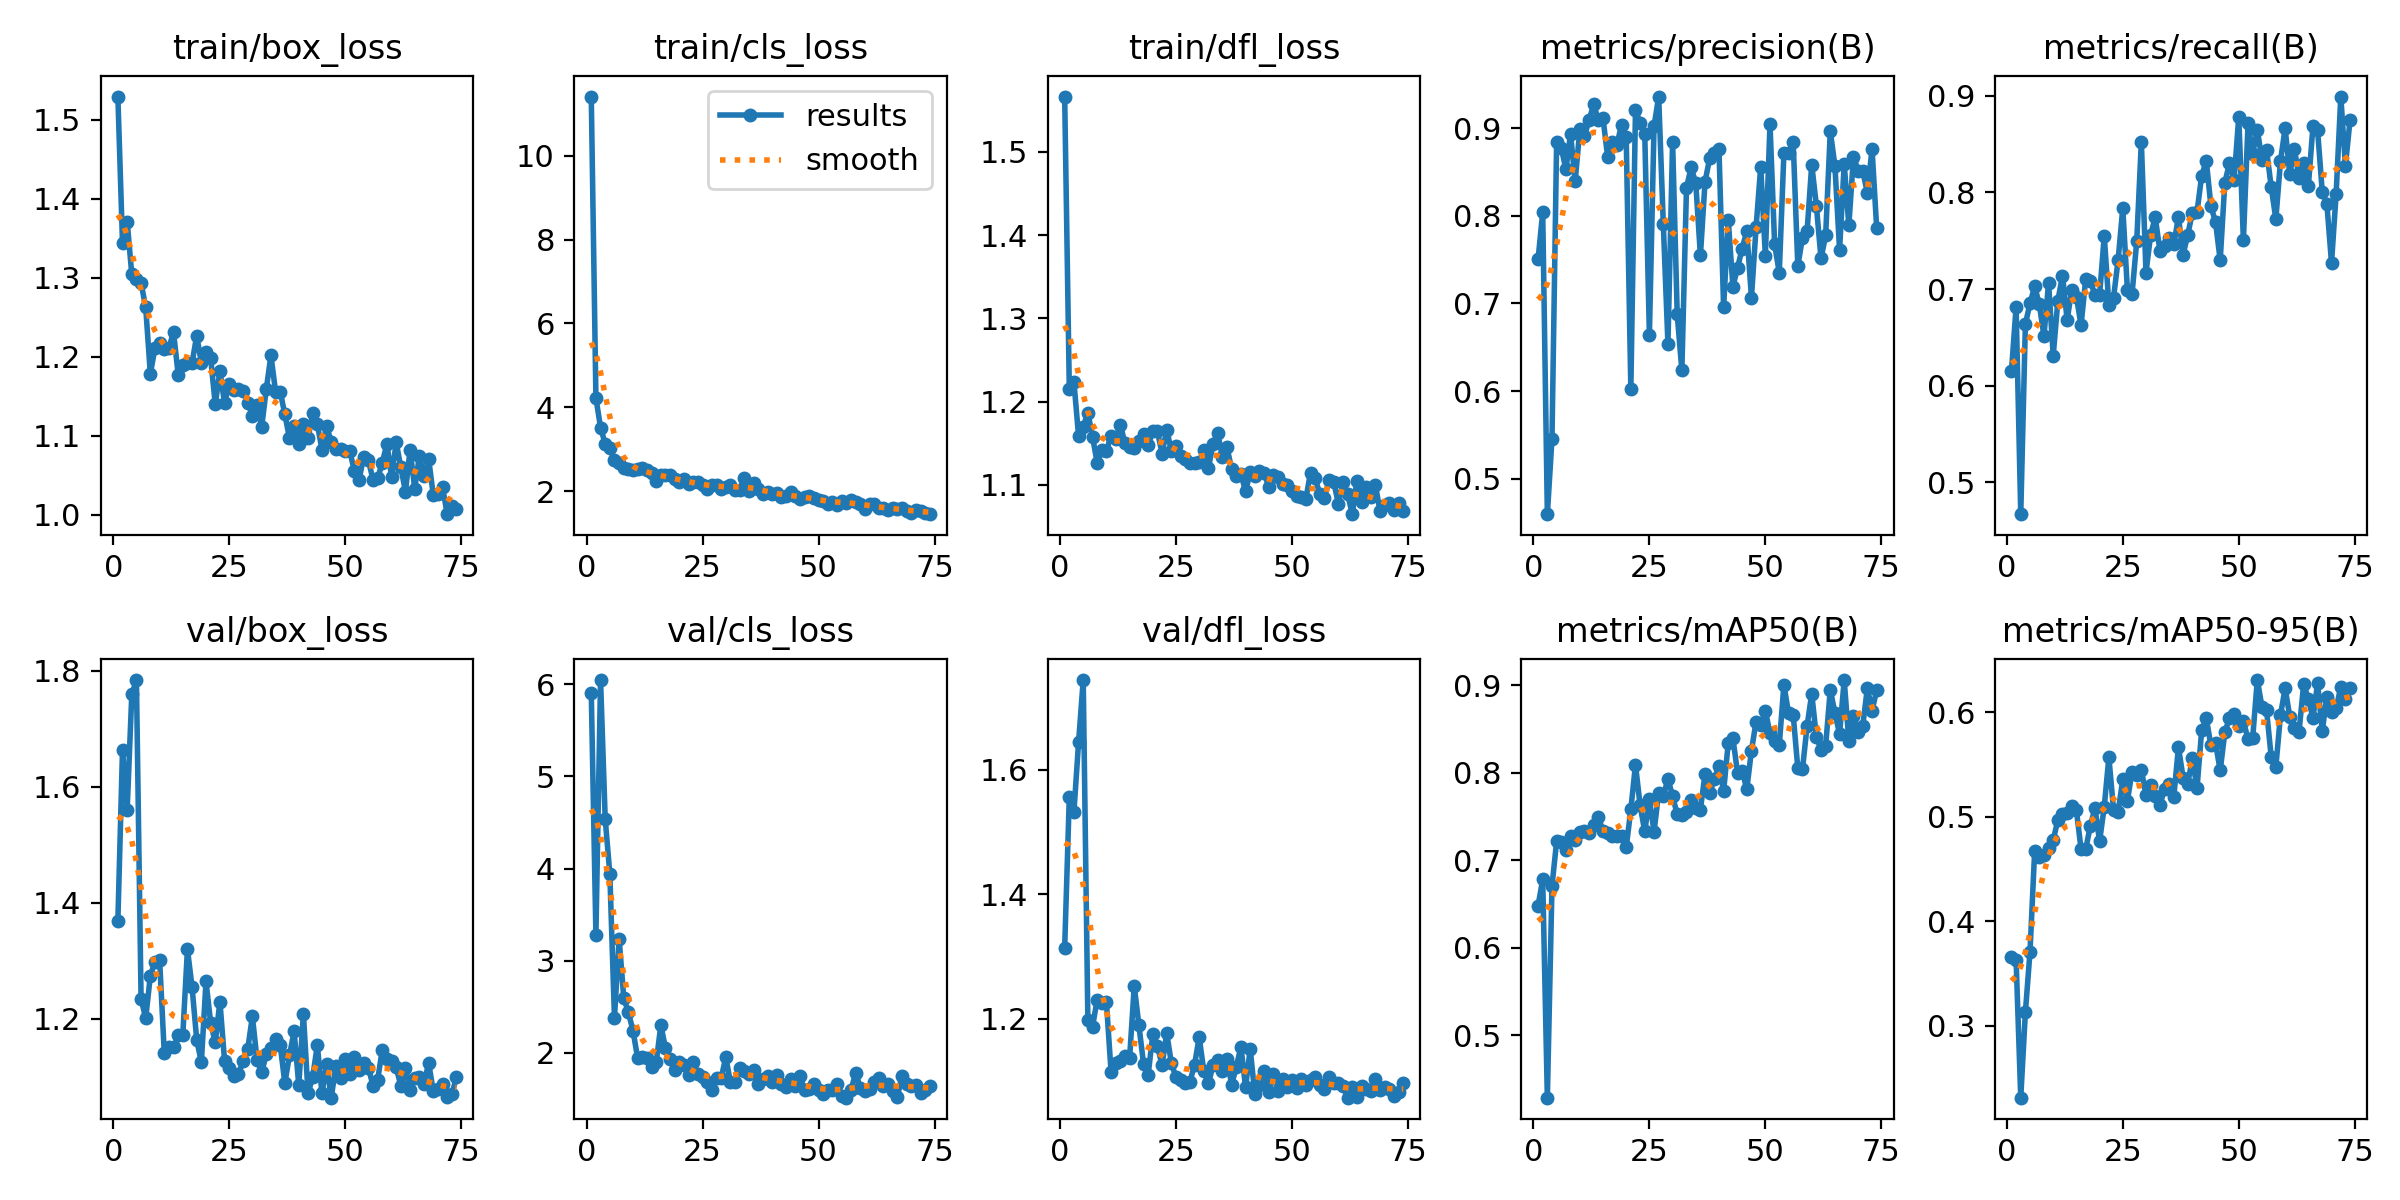

Values plotted in this chart, from the file beside it:
epoch, time, train/box_loss, train/cls_loss, train/dfl_loss, metrics/precision(B), metrics/recall(B), metrics/mAP50(B), metrics/mAP50-95(B), val/box_loss, val/cls_loss, val/dfl_loss, lr/pg0, lr/pg1, lr/pg2
1, 91.05, 1.53, 11.42, 1.566, 0.7505, 0.6152, 0.6481, 0.3656, 1.369, 5.905, 1.314, 0.000375, 0.000375, 0.000375
2, 198.5, 1.343, 4.224, 1.216, 0.8043, 0.6816, 0.6782, 0.363, 1.664, 3.283, 1.556, 0.000755, 0.000755, 0.000755
3, 290.3, 1.371, 3.517, 1.223, 0.4594, 0.4672, 0.4286, 0.2314, 1.56, 6.046, 1.533, 0.001127, 0.001127, 0.001127
4, 363.6, 1.304, 3.129, 1.159, 0.5458, 0.664, 0.6707, 0.3132, 1.759, 4.54, 1.644, 0.001213, 0.001213, 0.001213
5, 441.2, 1.299, 3.019, 1.17, 0.8843, 0.6851, 0.7215, 0.3712, 1.784, 3.943, 1.744, 0.0012, 0.0012, 0.0012
6, 529.5, 1.293, 2.741, 1.187, 0.8781, 0.7029, 0.7213, 0.4678, 1.234, 2.382, 1.198, 0.001188, 0.001188, 0.001188
7, 596.2, 1.262, 2.673, 1.158, 0.853, 0.684, 0.7118, 0.462, 1.2, 3.241, 1.187, 0.001176, 0.001176, 0.001176
8, 668.6, 1.178, 2.549, 1.127, 0.8938, 0.6516, 0.7277, 0.4632, 1.274, 2.599, 1.231, 0.001163, 0.001163, 0.001163
9, 766.1, 1.211, 2.523, 1.142, 0.8397, 0.7063, 0.7235, 0.4705, 1.298, 2.439, 1.226, 0.001151, 0.001151, 0.001151
10, 838, 1.218, 2.504, 1.141, 0.8987, 0.6311, 0.7326, 0.4779, 1.301, 2.241, 1.227, 0.001139, 0.001139, 0.001139
11, 909, 1.209, 2.517, 1.159, 0.8911, 0.6879, 0.7337, 0.497, 1.141, 1.942, 1.115, 0.001126, 0.001126, 0.001126
12, 993.2, 1.211, 2.539, 1.155, 0.9096, 0.7139, 0.731, 0.5031, 1.152, 1.952, 1.129, 0.001114, 0.001114, 0.001114
13, 1102, 1.231, 2.511, 1.172, 0.9275, 0.6683, 0.7406, 0.5034, 1.15, 1.942, 1.133, 0.001102, 0.001102, 0.001102
14, 1205, 1.177, 2.431, 1.15, 0.9092, 0.6989, 0.7492, 0.5107, 1.171, 1.846, 1.141, 0.001089, 0.001089, 0.001089
15, 1320, 1.189, 2.245, 1.145, 0.9114, 0.6922, 0.7332, 0.5063, 1.172, 1.898, 1.138, 0.001077, 0.001077, 0.001077
16, 1431, 1.193, 2.393, 1.144, 0.8677, 0.6624, 0.7308, 0.4693, 1.32, 2.301, 1.253, 0.001064, 0.001064, 0.001064
17, 1515, 1.192, 2.38, 1.153, 0.8839, 0.7102, 0.7277, 0.4692, 1.254, 2.051, 1.19, 0.001052, 0.001052, 0.001052
18, 1598, 1.227, 2.375, 1.161, 0.8815, 0.7081, 0.7281, 0.4913, 1.163, 1.935, 1.128, 0.00104, 0.00104, 0.00104
19, 1682, 1.192, 2.281, 1.148, 0.904, 0.6942, 0.7275, 0.5085, 1.125, 1.81, 1.11, 0.001027, 0.001027, 0.001027
20, 1775, 1.207, 2.217, 1.164, 0.8905, 0.6937, 0.7147, 0.4768, 1.264, 1.9, 1.175, 0.001015, 0.001015, 0.001015
21, 1845, 1.198, 2.29, 1.164, 0.6023, 0.755, 0.7582, 0.5097, 1.193, 1.871, 1.156, 0.001002, 0.001002, 0.001002
22, 1932, 1.14, 2.166, 1.138, 0.9209, 0.6837, 0.8091, 0.5573, 1.159, 1.758, 1.126, 0.0009901, 0.0009901, 0.0009901
23, 2004, 1.182, 2.228, 1.166, 0.9064, 0.6909, 0.7627, 0.5069, 1.229, 1.897, 1.177, 0.0009778, 0.0009778, 0.0009778
24, 2092, 1.141, 2.219, 1.141, 0.8935, 0.7303, 0.7331, 0.5051, 1.127, 1.772, 1.129, 0.0009654, 0.0009654, 0.0009654
25, 2163, 1.166, 2.142, 1.147, 0.6642, 0.7836, 0.7702, 0.5361, 1.114, 1.737, 1.107, 0.000953, 0.000953, 0.000953
26, 2237, 1.158, 2.046, 1.135, 0.9022, 0.6986, 0.7325, 0.5158, 1.1, 1.683, 1.102, 0.0009406, 0.0009406, 0.0009406
27, 2320, 1.159, 2.155, 1.131, 0.9363, 0.695, 0.7773, 0.5435, 1.105, 1.597, 1.097, 0.0009283, 0.0009283, 0.0009283
28, 2423, 1.157, 2.144, 1.127, 0.7908, 0.7491, 0.7732, 0.5397, 1.126, 1.723, 1.099, 0.0009159, 0.0009159, 0.0009159
29, 2516, 1.142, 2.047, 1.127, 0.6536, 0.8519, 0.7932, 0.5451, 1.148, 1.724, 1.127, 0.0009035, 0.0009035, 0.0009035
30, 2595, 1.125, 2.088, 1.128, 0.8848, 0.717, 0.7732, 0.5212, 1.204, 1.953, 1.171, 0.0008911, 0.0008911, 0.0008911
31, 2655, 1.139, 2.145, 1.142, 0.6874, 0.756, 0.7524, 0.5306, 1.129, 1.682, 1.116, 0.0008787, 0.0008787, 0.0008787
32, 2744, 1.111, 2.032, 1.12, 0.6236, 0.7742, 0.7513, 0.5204, 1.107, 1.681, 1.097, 0.0008664, 0.0008664, 0.0008664
33, 2845, 1.159, 2.037, 1.15, 0.8323, 0.7393, 0.7547, 0.5111, 1.138, 1.837, 1.126, 0.000854, 0.000854, 0.000854
34, 2933, 1.202, 2.312, 1.162, 0.8553, 0.7444, 0.7694, 0.527, 1.149, 1.808, 1.134, 0.0008416, 0.0008416, 0.0008416
35, 3021, 1.156, 2.012, 1.133, 0.8374, 0.7527, 0.7602, 0.5314, 1.164, 1.775, 1.116, 0.0008293, 0.0008293, 0.0008293
36, 3104, 1.156, 2.2, 1.145, 0.7549, 0.7464, 0.758, 0.5195, 1.154, 1.817, 1.136, 0.0008169, 0.0008169, 0.0008169
37, 3192, 1.127, 2.061, 1.119, 0.8392, 0.7744, 0.7989, 0.5668, 1.088, 1.659, 1.095, 0.0008045, 0.0008045, 0.0008045
38, 3276, 1.097, 1.934, 1.11, 0.8658, 0.7357, 0.7767, 0.5376, 1.137, 1.716, 1.123, 0.0007921, 0.0007921, 0.0007921
39, 3357, 1.112, 1.989, 1.113, 0.8721, 0.7559, 0.7933, 0.5319, 1.178, 1.754, 1.156, 0.0007797, 0.0007797, 0.0007797
40, 3439, 1.09, 1.933, 1.092, 0.8768, 0.779, 0.8073, 0.5561, 1.085, 1.687, 1.09, 0.0007674, 0.0007674, 0.0007674
41, 3534, 1.114, 1.956, 1.115, 0.6955, 0.7796, 0.7788, 0.5275, 1.208, 1.756, 1.152, 0.000755, 0.000755, 0.000755
42, 3632, 1.097, 1.868, 1.111, 0.7955, 0.8169, 0.8342, 0.5828, 1.071, 1.667, 1.079, 0.0007426, 0.0007426, 0.0007426
43, 3699, 1.129, 1.876, 1.116, 0.7194, 0.8327, 0.8395, 0.5944, 1.099, 1.626, 1.095, 0.0007302, 0.0007302, 0.0007302
44, 3761, 1.115, 1.978, 1.115, 0.7407, 0.7857, 0.8002, 0.5686, 1.154, 1.716, 1.117, 0.0007179, 0.0007179, 0.0007179
45, 3860, 1.082, 1.875, 1.097, 0.7628, 0.769, 0.8019, 0.5703, 1.071, 1.644, 1.083, 0.0007055, 0.0007055, 0.0007055
46, 3930, 1.112, 1.815, 1.112, 0.7825, 0.7298, 0.7813, 0.5445, 1.121, 1.754, 1.111, 0.0006931, 0.0006931, 0.0006931
47, 4003, 1.092, 1.861, 1.109, 0.7067, 0.8101, 0.8251, 0.581, 1.063, 1.593, 1.084, 0.0006808, 0.0006808, 0.0006808
48, 4080, 1.084, 1.893, 1.101, 0.7871, 0.8302, 0.8586, 0.5948, 1.118, 1.608, 1.103, 0.0006684, 0.0006684, 0.0006684
49, 4156, 1.083, 1.828, 1.099, 0.8563, 0.8132, 0.8542, 0.5983, 1.097, 1.666, 1.092, 0.000656, 0.000656, 0.000656
50, 4256, 1.08, 1.797, 1.093, 0.7546, 0.8781, 0.8709, 0.5868, 1.129, 1.602, 1.103, 0.0006436, 0.0006436, 0.0006436
51, 4367, 1.081, 1.764, 1.087, 0.905, 0.7503, 0.8452, 0.592, 1.104, 1.558, 1.089, 0.0006312, 0.0006312, 0.0006312
52, 4461, 1.055, 1.698, 1.085, 0.7675, 0.8712, 0.8365, 0.5744, 1.133, 1.598, 1.104, 0.0006189, 0.0006189, 0.0006189
53, 4548, 1.045, 1.735, 1.083, 0.7351, 0.8398, 0.8316, 0.5755, 1.11, 1.595, 1.094, 0.0006065, 0.0006065, 0.0006065
54, 4654, 1.073, 1.679, 1.115, 0.8713, 0.8647, 0.9006, 0.631, 1.123, 1.666, 1.102, 0.0005941, 0.0005941, 0.0005941
55, 4776, 1.069, 1.773, 1.108, 0.8723, 0.8339, 0.8681, 0.6057, 1.115, 1.536, 1.107, 0.0005818, 0.0005818, 0.0005818
56, 4841, 1.045, 1.71, 1.089, 0.8844, 0.8436, 0.8665, 0.6019, 1.084, 1.514, 1.094, 0.0005694, 0.0005694, 0.0005694
57, 4938, 1.046, 1.792, 1.084, 0.7428, 0.8054, 0.8051, 0.5573, 1.094, 1.595, 1.088, 0.000557, 0.000557, 0.000557
58, 5026, 1.066, 1.741, 1.106, 0.7752, 0.7722, 0.8039, 0.5481, 1.146, 1.785, 1.107, 0.0005446, 0.0005446, 0.0005446
59, 5104, 1.09, 1.691, 1.104, 0.7825, 0.8325, 0.8535, 0.5976, 1.13, 1.622, 1.098, 0.0005322, 0.0005322, 0.0005322
60, 5199, 1.048, 1.562, 1.077, 0.8586, 0.8665, 0.8903, 0.6232, 1.127, 1.591, 1.097, 0.0005199, 0.0005199, 0.0005199
... 14 more rows
